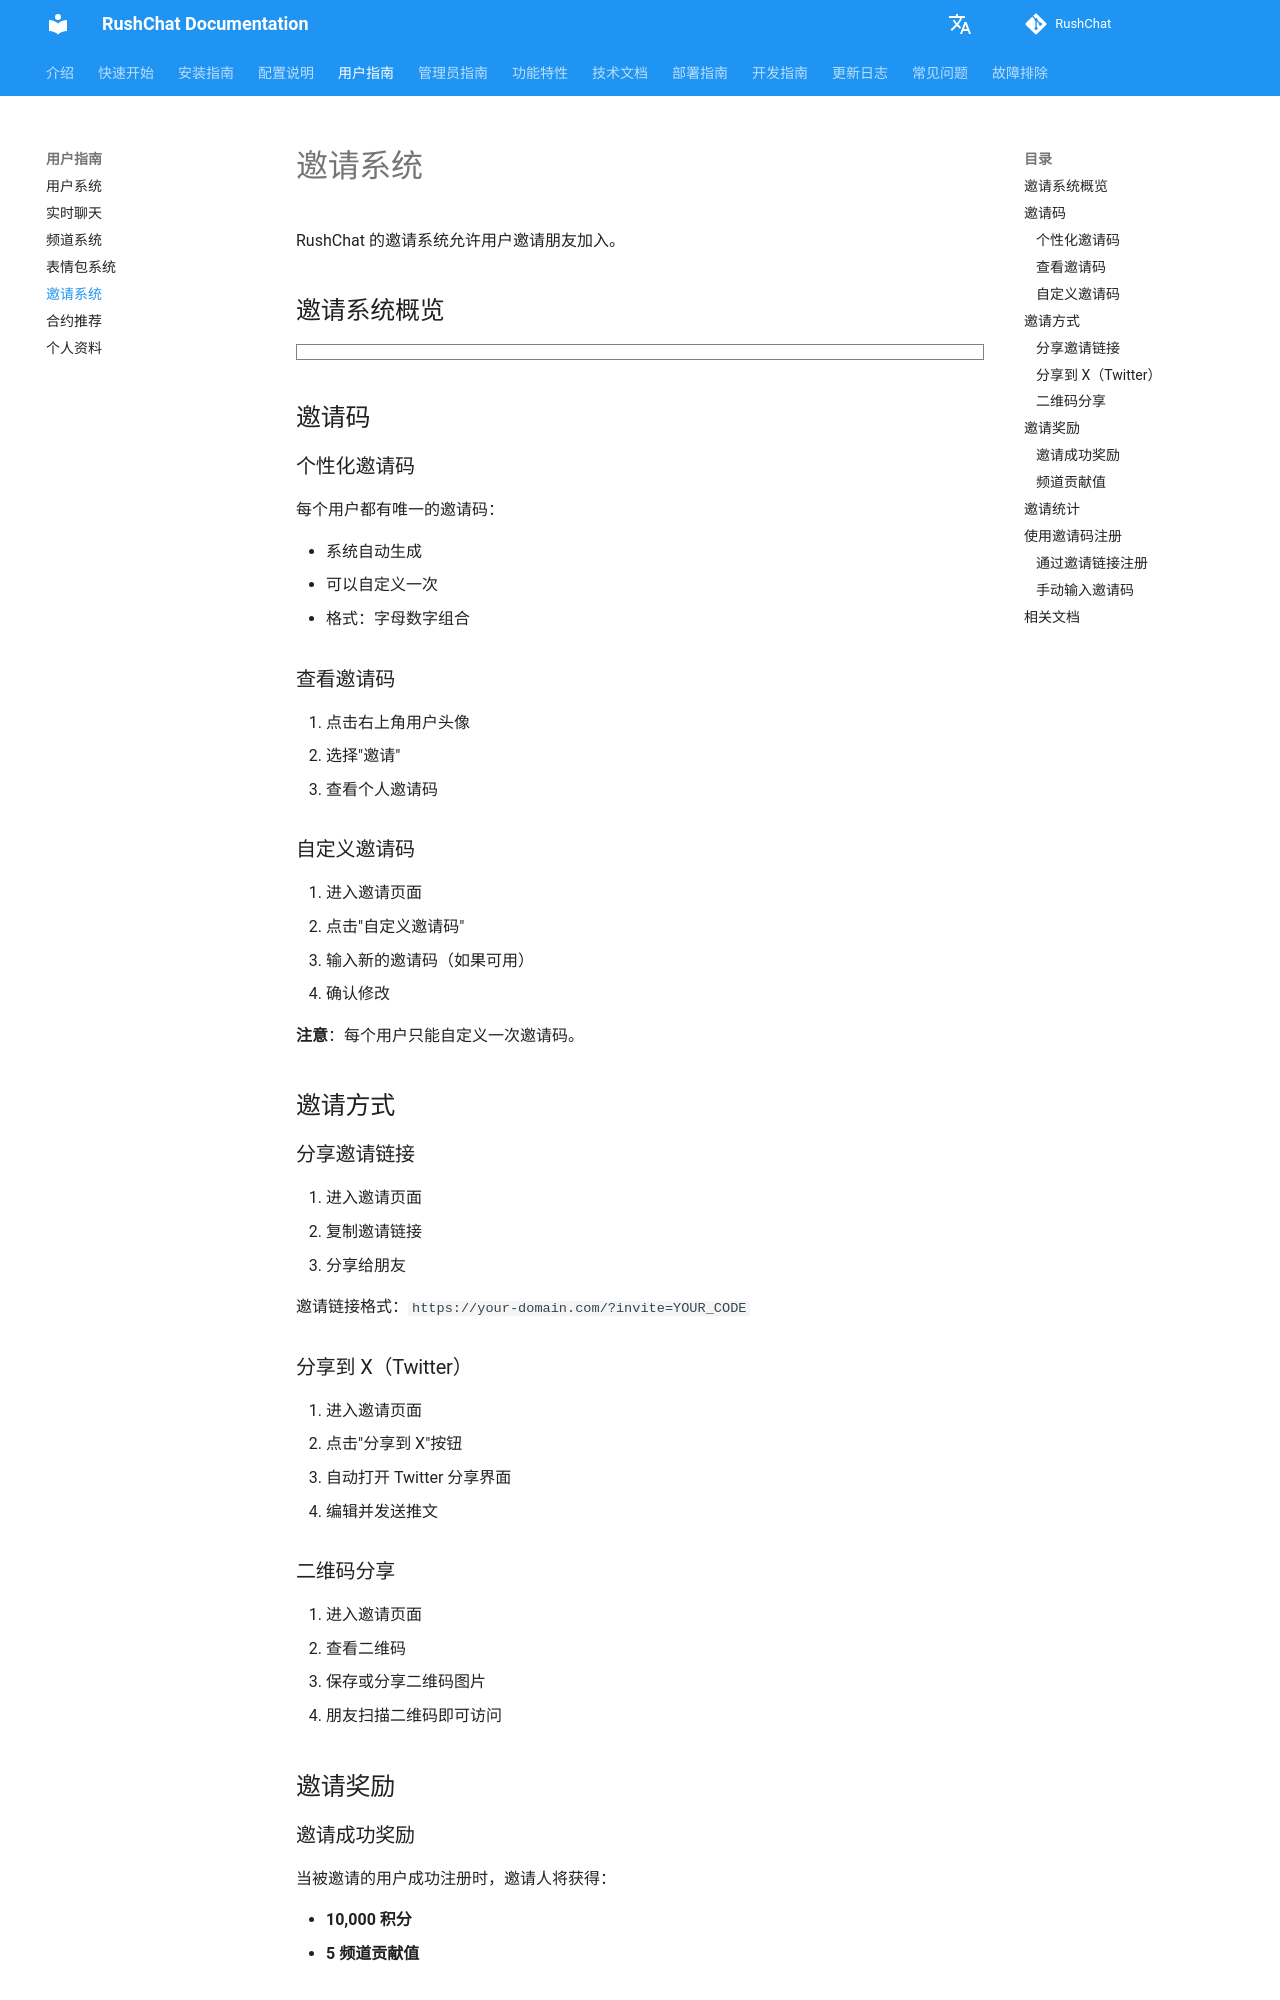

repository: loserxdev/rushchat · page: zh/user-guide/invitations/index.html · generator: mkdocs

# 邀请系统

RushChat 的邀请系统允许用户邀请朋友加入。

## 邀请系统概览

```markmap
# 邀请系统
## 邀请码
- 个性化邀请码
  - 系统自动生成
  - 可自定义一次
  - 字母数字组合
- 查看邀请码
  - 用户头像
  - 邀请页面
  - 显示链接
## 邀请方式
- 分享链接
  - 复制链接
  - 直接分享
  - URL格式
- 分享到X
  - Twitter分享
  - 自动打开
  - 编辑推文
- 二维码分享
  - 生成二维码
  - 扫描加入
  - 移动端友好
## 邀请奖励
- 邀请人奖励
  - 10,000积分
  - 5频道贡献值
- 被邀请人
  - 注册奖励
  - 初始积分
## 邀请流程
- 获取邀请码
- 分享给朋友
- 朋友注册
- 自动关联
- 获得奖励
```

## 邀请码

### 个性化邀请码

每个用户都有唯一的邀请码：

- 系统自动生成
- 可以自定义一次
- 格式：字母数字组合

### 查看邀请码

1. 点击右上角用户头像
2. 选择"邀请"
3. 查看个人邀请码

### 自定义邀请码

1. 进入邀请页面
2. 点击"自定义邀请码"
3. 输入新的邀请码（如果可用）
4. 确认修改

**注意**：每个用户只能自定义一次邀请码。

## 邀请方式

### 分享邀请链接

1. 进入邀请页面
2. 复制邀请链接
3. 分享给朋友

邀请链接格式：`https://your-domain.com/?invite=YOUR_CODE`

### 分享到 X（Twitter）

1. 进入邀请页面
2. 点击"分享到 X"按钮
3. 自动打开 Twitter 分享界面
4. 编辑并发送推文
